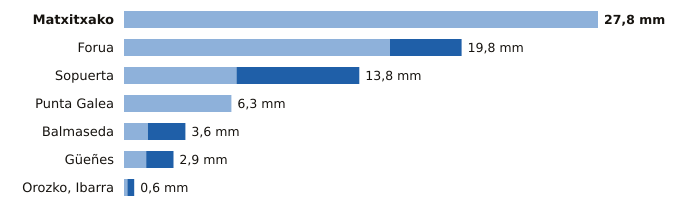

Values plotted in this chart, from the file beside it:
estacion, provincia, indicativo, mm_6_dias_anteriores, mm_hoy, mm_7_dias, horas_de_hoy
Matxitxako, Bizkaia, 1057B, 27.8, 0.0, 27.8, 21
Forua, Bizkaia, 1056K, 15.6, 4.2, 19.8, 21
Sopuerta, Bizkaia, 1083B, 6.6, 7.2, 13.8, 21
Punta Galea, Bizkaia, 1059X, 6.3, 0.0, 6.3, 21
Balmaseda, Bizkaia, 1078C, 1.4, 2.2, 3.6, 21
Güeñes, Bizkaia, 1078I, 1.3, 1.6, 2.9, 21
Orozko, Ibarra, Bizkaia, 1064L, 0.2, 0.4, 0.6, 21
